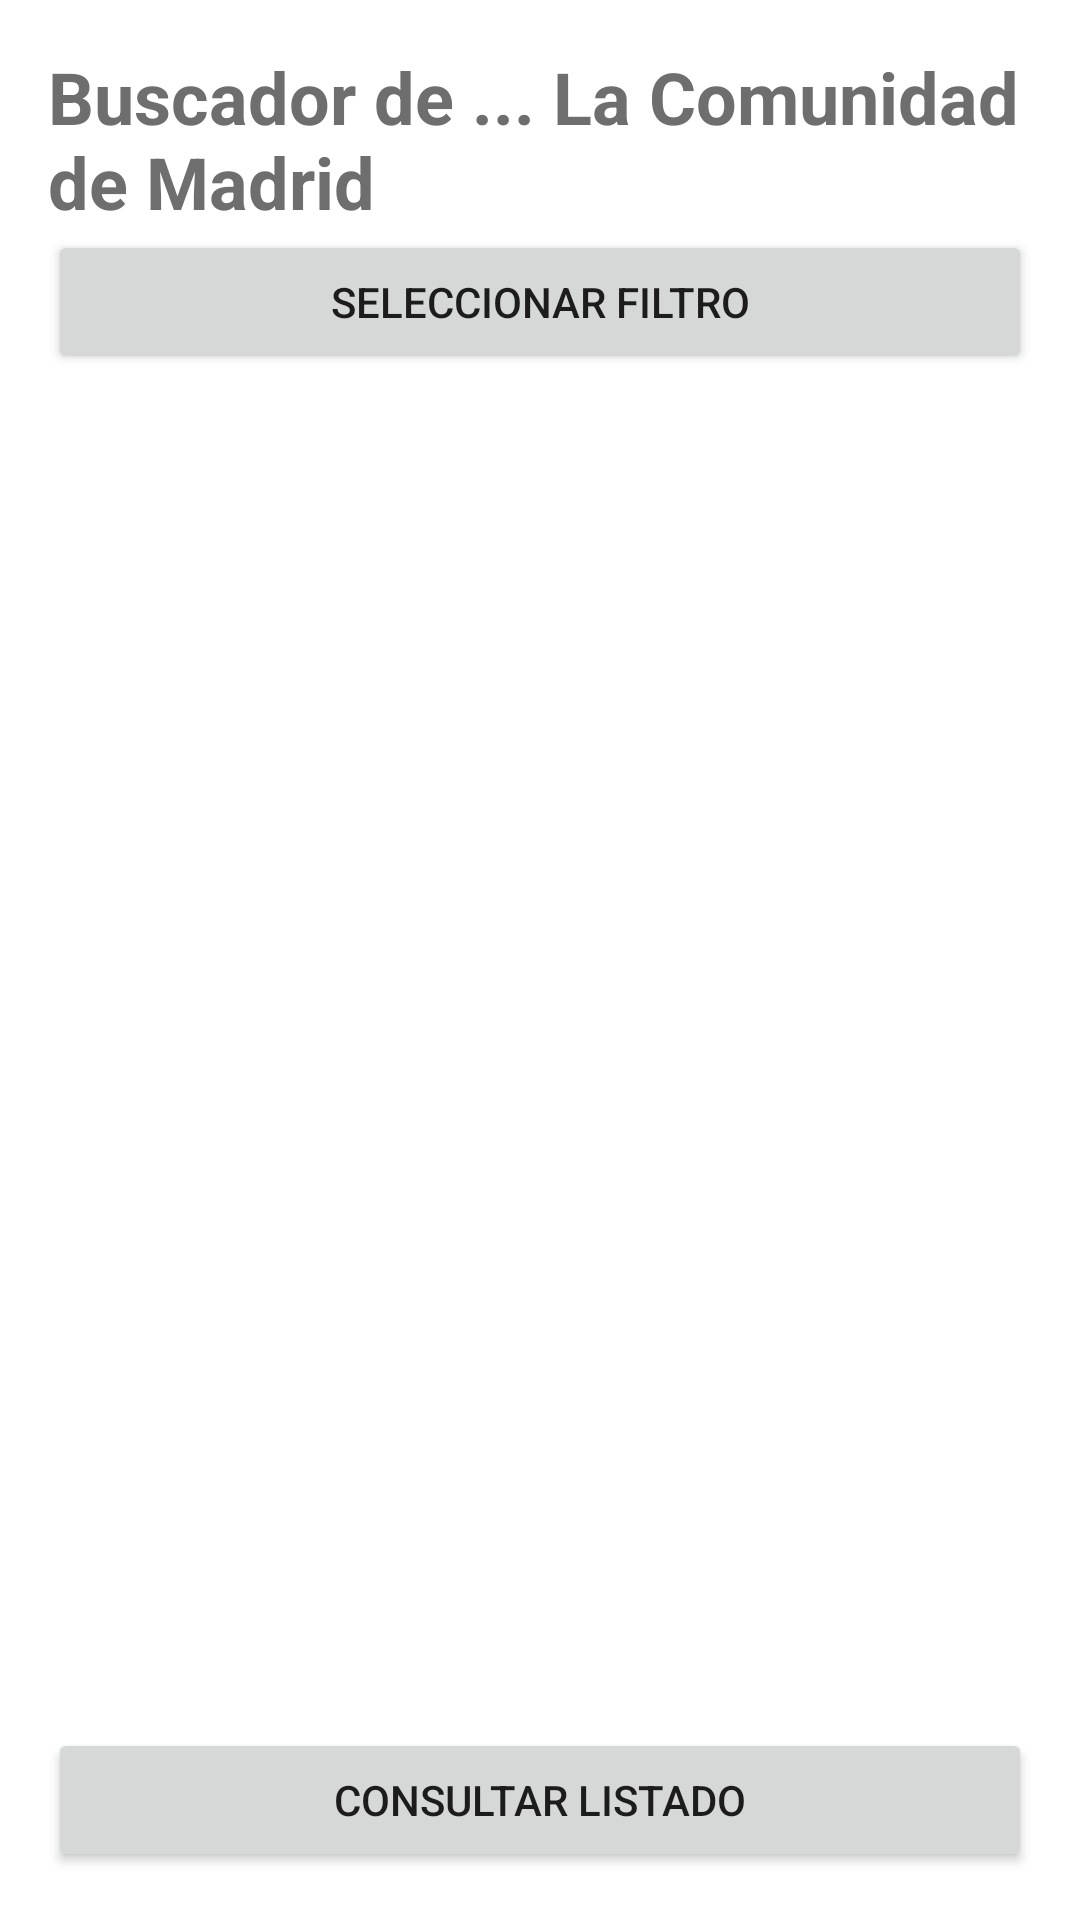

The Android layout XML behind this screen, and the referenced resources:
<!-- AndroidManifest.xml: application theme Theme.ProyectoFinalBPMDMT2_DiegoRodriguezBellido -->
<!-- res/layout/activity_main.xml -->
<?xml version="1.0" encoding="utf-8"?>
<RelativeLayout xmlns:android="http://schemas.android.com/apk/res/android"
    xmlns:app="http://schemas.android.com/apk/res-auto"
    xmlns:tools="http://schemas.android.com/tools"
    android:layout_width="match_parent"
    android:layout_height="match_parent"
    tools:context=".MainActivity"
    android:padding="@dimen/margin_general"
    >

    <TextView
        android:id="@+id/tvTitulo"
        android:layout_width="match_parent"
        android:layout_height="wrap_content"
        android:textSize="@dimen/tv_txt_size_titulo_main"
        android:text="@string/tv_txt_titulo_main"
        android:textColor="@color/txt_darkgrey_color_title"
        android:textStyle="bold"
        />

    <Button
        android:id="@+id/btnSeleccionarFiltro"
        android:layout_width="match_parent"
        android:layout_height="wrap_content"
        android:text="@string/btn_seleccionar_filtro"
        android:layout_below="@+id/tvTitulo"
        />

    <TextView
        android:id="@+id/tvFiltroSeleccionado"
        android:layout_width="match_parent"
        android:layout_height="wrap_content"
        android:textSize="@dimen/tv_txt_size_titulo_filtro"
        android:text=""
        android:textColor="@color/black"
        android:textStyle="bold"
        android:layout_below="@+id/btnSeleccionarFiltro"
        android:textAlignment="center"
        />

    <FrameLayout
        android:id="@+id/flContenedor"
        android:layout_width="match_parent"
        android:layout_height="wrap_content"
        android:layout_marginTop="@dimen/margen_general_frag"
        android:layout_below="@+id/tvFiltroSeleccionado"
        />

    <Button
        android:id="@+id/btnConsultarListado"
        android:layout_width="match_parent"
        android:layout_height="wrap_content"
        android:text="@string/btn_consultar_listado"
        android:layout_alignParentBottom="true"
        />

</RelativeLayout>
<!-- resources referenced by this layout -->
<resources>
  <color name="black">#FF000000</color>
  <color name="txt_darkgrey_color_title">#6E6E6E</color>
  <dimen name="margen_general_frag">5dp</dimen>
  <dimen name="margin_general">16dp</dimen>
  <dimen name="tv_txt_size_titulo_filtro">22sp</dimen>
  <dimen name="tv_txt_size_titulo_main">24sp</dimen>
  <string name="btn_consultar_listado">Consultar Listado</string>
  <string name="btn_seleccionar_filtro">Seleccionar FIltro</string>
  <string name="tv_txt_titulo_main">Buscador de ... La Comunidad de Madrid</string>
  <style name="Theme.ProyectoFinalBPMDMT2_DiegoRodriguezBellido" parent="Theme.MaterialComponents.DayNight.DarkActionBar">
          
          <item name="colorPrimary">@color/soft_red</item>
          <item name="colorPrimaryVariant">@color/red</item>
          <item name="colorOnPrimary">@color/white</item>
          
          <item name="colorSecondary">@color/teal_200</item>
          <item name="colorSecondaryVariant">@color/teal_700</item>
          <item name="colorOnSecondary">@color/black</item>
          
          <item name="android:statusBarColor">?attr/colorPrimaryVariant</item>
          
      </style>
  <color name="soft_red">#FF5B5B</color>
  <color name="red">#FFFF0000</color>
  <color name="white">#FFFFFFFF</color>
  <color name="teal_200">#FF03DAC5</color>
  <color name="teal_700">#FF018786</color>
</resources>
